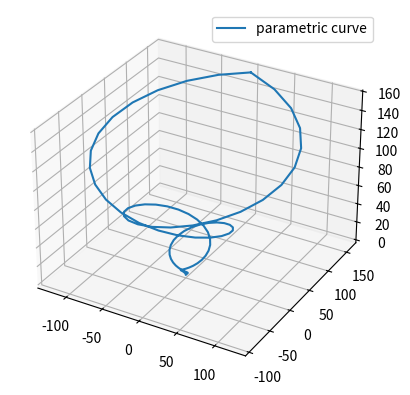

Recreate this plot in Python.
import numpy as np
import matplotlib.pyplot as plt

fig = plt.figure()
ax = fig.add_subplot(111, projection="3d")

t = np.linspace(-4 * np.pi, 4 * np.pi, 100)
z = t**2
x = t**2 * np.sin(t)
y = t**2 * np.cos(t)

ax.plot(x, y, z, label="parametric curve")
ax.legend()

plt.show()
